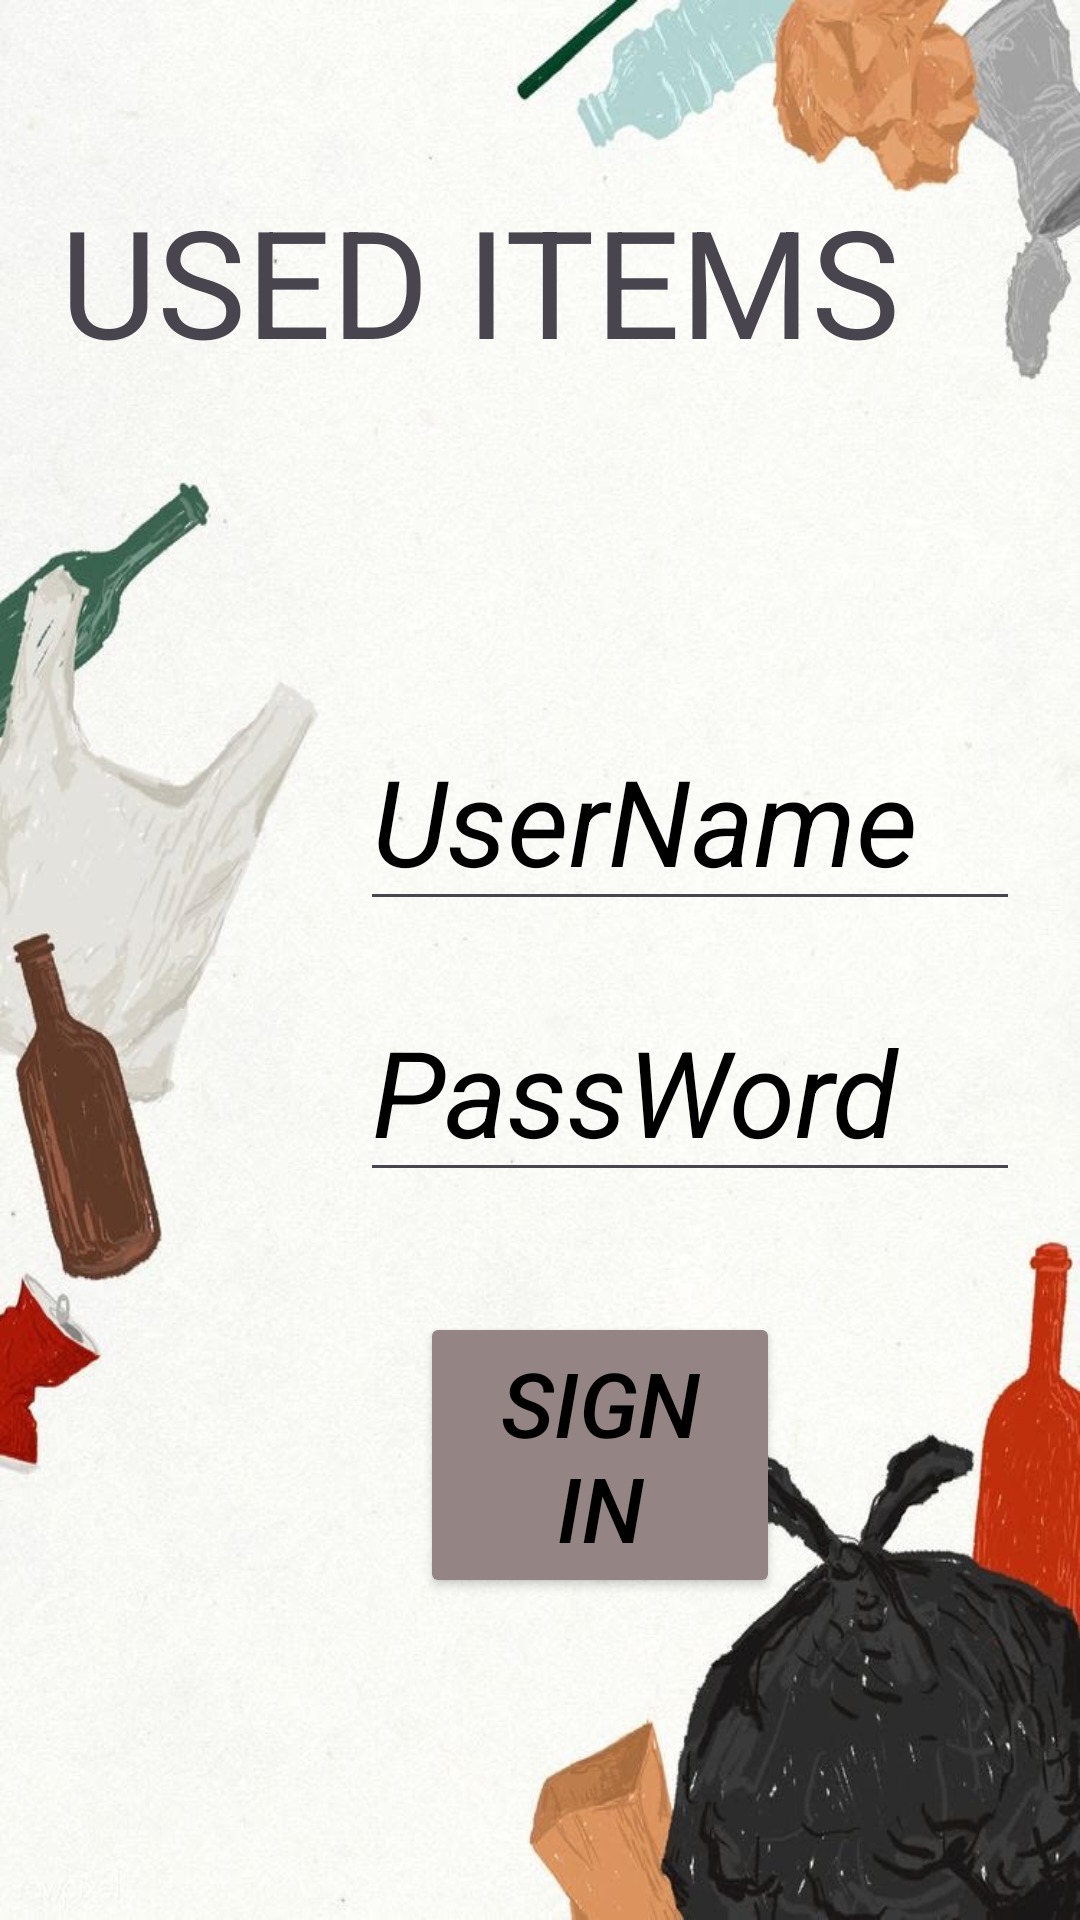

Layout XML and referenced resources for this Android screen:
<!-- AndroidManifest.xml: application theme Theme.UseditemsV1 -->
<!-- res/layout/activity_sign_in.xml -->
<?xml version="1.0" encoding="utf-8"?>
<LinearLayout xmlns:android="http://schemas.android.com/apk/res/android"
    xmlns:app="http://schemas.android.com/apk/res-auto"
    xmlns:tools="http://schemas.android.com/tools"
    android:layout_width="match_parent"
    android:layout_height="match_parent"
    android:orientation="vertical"
    tools:context=".SignIn"
    android:background="@drawable/img_1" >

    <LinearLayout
        android:layout_width="match_parent"
        android:layout_height="match_parent"
        android:orientation="vertical" >


        <TextView
            android:layout_width="match_parent"
            android:layout_height="wrap_content"
            android:text="USED ITEMS"
            android:layout_marginTop="60dp"
            android:textSize="50dp"
            android:layout_marginLeft="20dp"
            />

        <EditText
            android:id="@+id/username"
            android:layout_width="match_parent"
            android:layout_height="wrap_content"
            android:hint="UserName"
            android:textColorHint="@color/black"
            android:textSize="40dp"
            android:layout_marginLeft="120dp"
            android:layout_marginTop="110dp"
            android:layout_marginRight="20dp"
            android:textStyle="italic"
            />

        <EditText
            android:id="@+id/password"
            android:layout_width="match_parent"
            android:layout_height="wrap_content"
            android:layout_marginLeft="120dp"
            android:layout_marginTop="20dp"
            android:layout_marginRight="20dp"
            android:hint="PassWord"
            android:textColorHint="@color/black"
            android:inputType="textPassword"
            android:textSize="40dp"
            android:textStyle="italic" />

        <Button
            android:id="@+id/signIn"
            android:layout_width="match_parent"
            android:layout_height="wrap_content"
            android:layout_marginLeft="140dp"
            android:layout_marginTop="40dp"
            android:layout_marginRight="100dp"
            android:text="SIGN IN"
            android:textColor="@color/black"
            android:textSize="30dp"
            android:backgroundTint="#958484"
            android:textStyle="italic" />

        <Button
            android:id="@+id/signUp"
            android:layout_width="match_parent"
            android:layout_height="wrap_content"
            android:text="SIGN UP"
            android:textColor="@color/black"
            android:textSize="30dp"
            android:layout_marginTop="160dp"
            android:textStyle="italic"
            android:backgroundTint="#958484"
            android:layout_marginLeft="0dp"
            android:layout_marginRight="210dp"
            />


    </LinearLayout>

</LinearLayout>
<!-- resources referenced by this layout -->
<resources>
  <!-- drawable img_1: png bitmap (drawable, 803685 bytes) -->
  <style name="Theme.UseditemsV1" parent="Base.Theme.UseditemsV1" />
  <style name="Base.Theme.UseditemsV1" parent="Theme.Material3.DayNight.NoActionBar">
          
          
      </style>
  <!-- not gathered from this repository: default colours our renderer supplied (Android Studio template values) -->
  <color name="black">#FF000000</color>
</resources>
